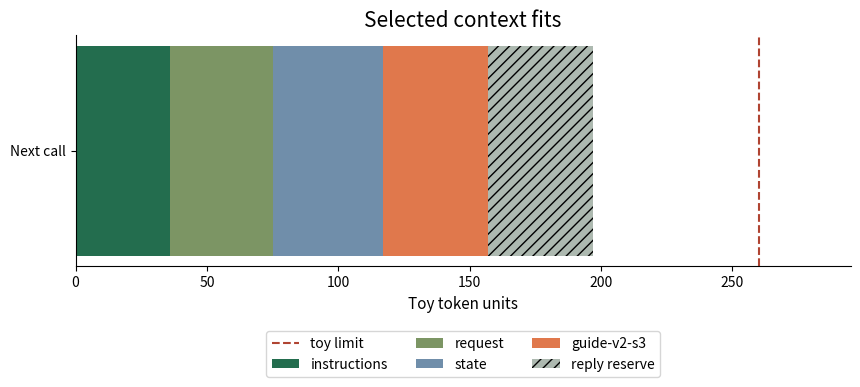

Recreate this plot in Python.
import math
import random
import json
from collections import Counter, defaultdict
import matplotlib.pyplot as plt

plt.rcParams.update({
    "figure.figsize": (9, 4), "figure.dpi": 110,
    "axes.spines.top": False, "axes.spines.right": False,
    "axes.prop_cycle": plt.cycler(color=["#236d4e", "#e0784c", "#708eaa"]),
    "axes.titlesize": 15, "axes.labelsize": 11
})
print("Ready. No network or model download is needed.")
import re
from copy import deepcopy

def toy_tokens(text):
    return re.findall(r"\w+|[^\w\s]", text, flags=re.UNICODE)

blocks = [
    {"id": "instructions", "role": "system", "content": "Help with course support. Use evidence. Ask before booking."},
    {"id": "request", "role": "user", "content": "Find recursion support after 16:00. I have not approved a booking."},
    {"id": "state", "role": "context", "content": "Goal: recursion after 16:00. Approved session: none. Booking: not attempted."},
    {"id": "guide-v2-s3", "role": "evidence", "content": "Week 3 recursion: identify the base case and trace factorial."},
    {"id": "history-dump", "role": "history", "content": "We discussed unrelated clubs and menus. " * 80},
]
def block_size(block):
    return len(toy_tokens(json.dumps(block, ensure_ascii=False)))
def used_tokens(selected, reply_reserve=40):
    # A deliberately simplified format: sum serialized blocks and a reserved reply.
    return sum(block_size(block) for block in selected) + reply_reserve

CONTEXT_LIMIT = 260
for block in blocks:
    print(f"{block['id']:16} {block_size(block):4} toy tokens")
print("Everything + reply reserve:", used_tokens(blocks))
print("Toy capacity:", CONTEXT_LIMIT)
print("\nActual message content:")
print(json.dumps(blocks[:2], indent=2))

chosen_ids = None  # YOUR TURN: a list of block IDs
if chosen_ids is None:
    print("YOUR TURN B: select the blocks for the next call.")
else:
    known = {block["id"]: block for block in blocks}
    assert len(chosen_ids) == len(set(chosen_ids)), "Do not duplicate context."
    assert set(chosen_ids) <= set(known), "Use known IDs."
    assert {"instructions", "request", "state", "guide-v2-s3"} <= set(chosen_ids)
    selected = [known[key] for key in chosen_ids]
    assert used_tokens(selected) <= CONTEXT_LIMIT, "Context exceeds this toy capacity."
    print("PASS B:", used_tokens(selected), "toy tokens including reply reserve.")

# Provided continuation so an unfinished exercise does not block the lesson.
selected_context = [block for block in blocks if block["id"] != "history-dump"]
sizes = [block_size(block) for block in selected_context] + [40]
labels = [block["id"] for block in selected_context] + ["reply reserve"]
fig, ax = plt.subplots(figsize=(10, 3))
left = 0
colors = ["#236d4e", "#7c9564", "#708eaa", "#e0784c", "#adb9b0"]
for label, size, color in zip(labels, sizes, colors):
    ax.barh(["Next call"], [size], left=left, label=label, color=color,
            hatch="///" if label == "reply reserve" else None)
    left += size
ax.axvline(CONTEXT_LIMIT, color="#b04432", linestyle="--", label="toy limit")
ax.set(xlabel="Toy token units", xlim=(0, CONTEXT_LIMIT + 35), title="Selected context fits")
ax.legend(ncol=3, loc="upper center", bbox_to_anchor=(0.5, -0.25))
plt.show()
assert used_tokens(selected_context) <= CONTEXT_LIMIT

naive_tail = blocks[-1:]
print("Naive last-block selection:", [b["id"] for b in naive_tail])
print("Lost required IDs:", {"instructions", "request", "state"} - {b["id"] for b in naive_tail})

notes = "Recursion calls a function again with a smaller problem. A base case stops it."
your_prompt = """I know Java functions but have not used recursion.
Use the supplied notes to ..."""

print("SUPPLIED NOTES:", notes)
print("\nYOUR REQUEST:", your_prompt)
# YOUR TURN: edit your_prompt.
# Peer review: source boundary? appropriate learner? checkable exercise?
# This cell displays your input. It does not generate or grade an LLM answer.

checkpoint = {
    "goal": {"topic": "recursion", "after": "16:00"},
    "source_ids": ["guide-v2-s3"],
    "approved_session": "wed-1630",
    "booking_status": "failed_full",
    "next_step": "refresh availability and ask about alternatives",
}
vague_summary = {"goal": "help the student", "approved": True}

# JSON round-trip represents a stored checkpoint being loaded.
loaded_checkpoint = json.loads(json.dumps(checkpoint))
assert loaded_checkpoint == checkpoint
print(json.dumps(loaded_checkpoint, indent=2))
print("\nA model sees it only if the harness adds it to the next call.")

# Ordinary application check; this does not ask a model to infer permission.
def has_exact_approval(session_id, approval_record):
    return approval_record.get("approved_session") == session_id

assert has_exact_approval("wed-1630", loaded_checkpoint)
assert not has_exact_approval("fri-1700", loaded_checkpoint)
assert not has_exact_approval("fri-1700", vague_summary)
print("PASS: vague approval does not authorize a different session.")
